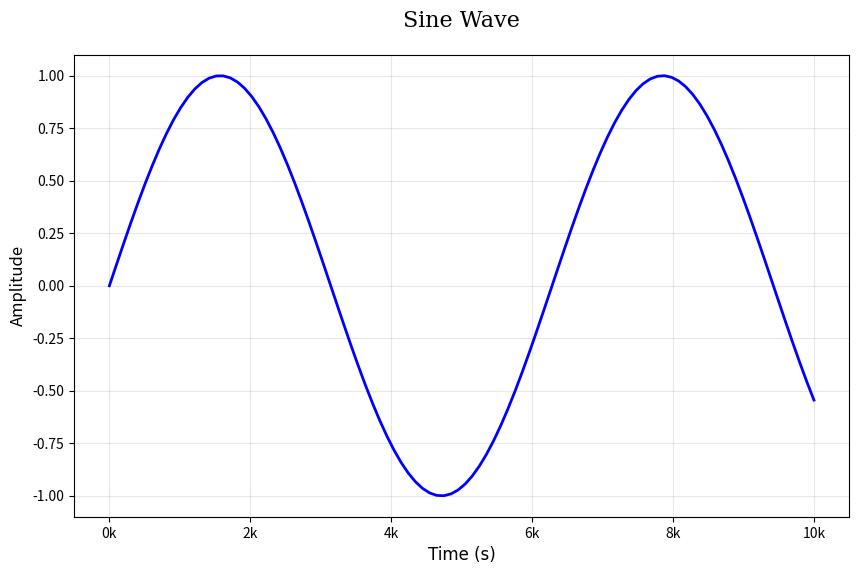
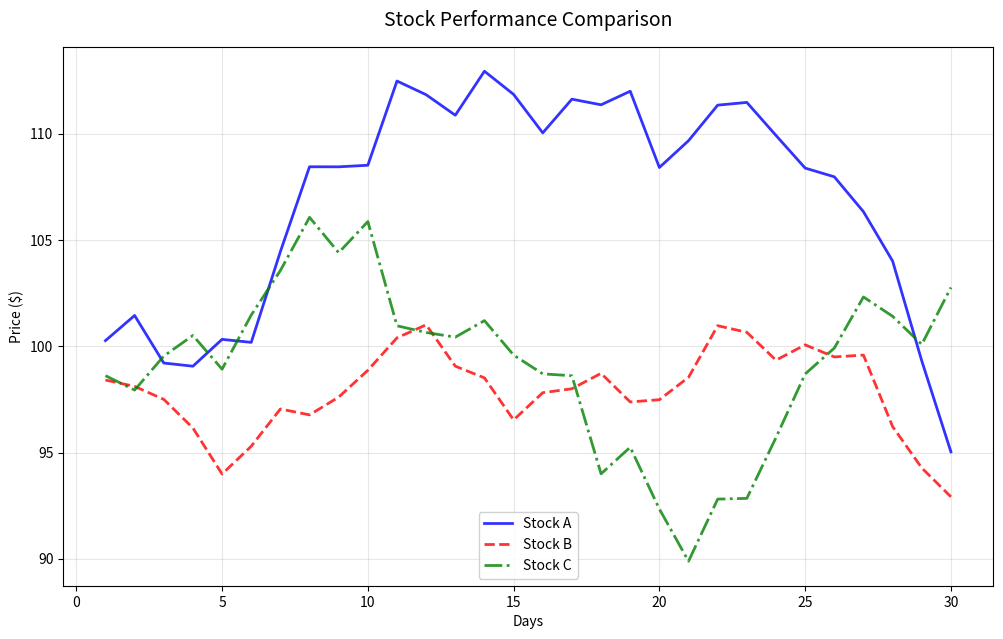
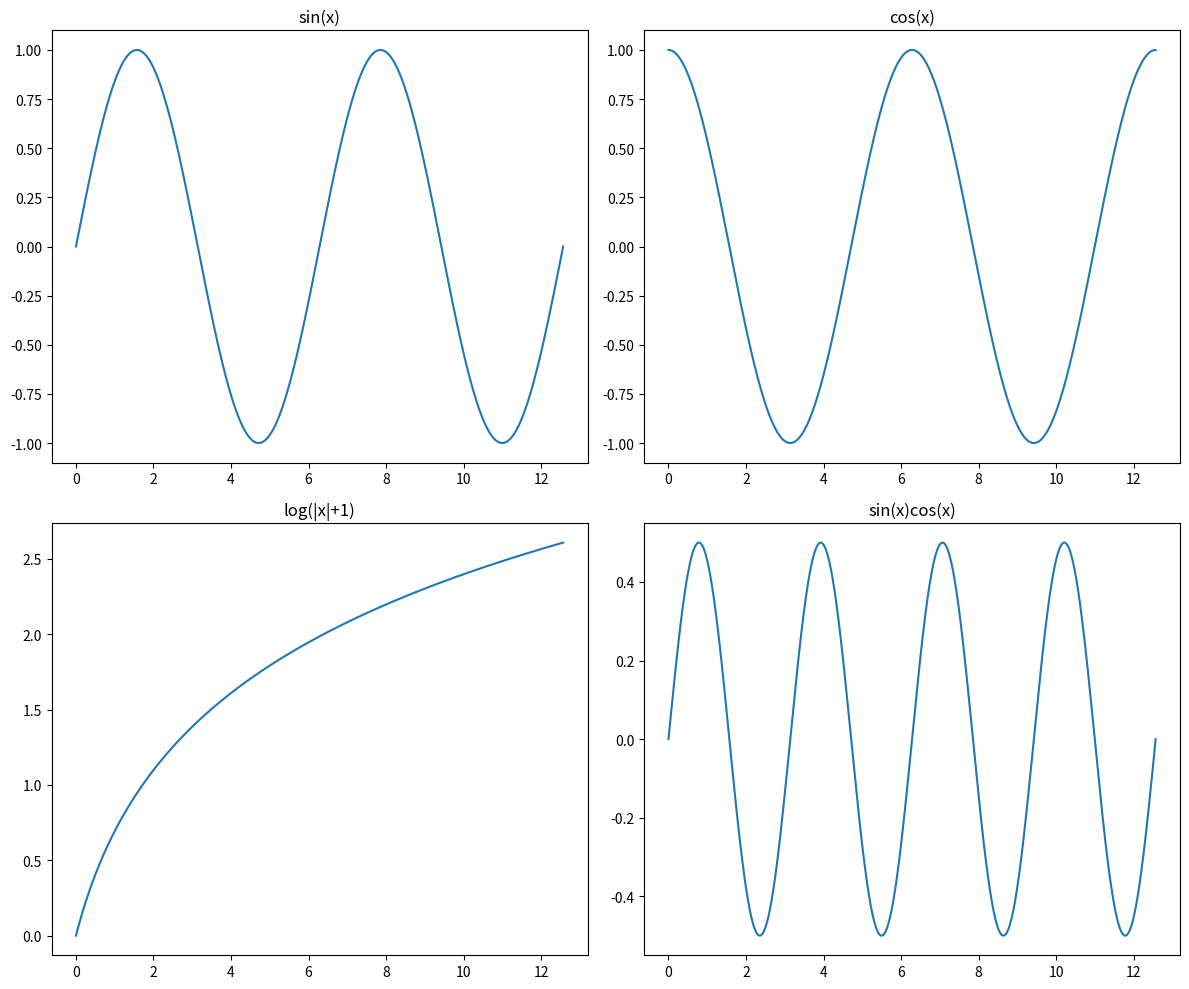

These figures' Python source, in order: (Note: this script raises an exception after producing the figures.)
import numpy as np
import matplotlib.pyplot as plt
%matplotlib inline

x = np.linspace(0, 10, 100)
y = np.sin(x)

plt.figure(figsize=(10,6))
plt.plot(x, y, 'b-', linewidth=2)

# Labels + custom font
plt.title('Sine Wave', fontsize=16, fontname='serif', pad=20)
plt.xlabel('Time (s)', fontsize=12, fontname='Arial')
plt.ylabel('Amplitude', fontsize=12)

# Custom ticks (k USD style)
ticks = [0, 2, 4, 6, 8, 10]
labels = ['0k', '2k', '4k', '6k', '8k', '10k']
plt.xticks(ticks, labels)

plt.grid(True, alpha=0.3)
plt.show()

# Stock overlays A/B/C
days = np.arange(1, 31)
stock_a = 100 + np.cumsum(np.random.randn(30) * 2)
stock_b = 100 + np.cumsum(np.random.randn(30) * 1.5)
stock_c = 100 + np.cumsum(np.random.randn(30) * 2.5)

plt.figure(figsize=(12,7))
plt.plot(days, stock_a, 'b-', label='Stock A', linewidth=2, alpha=0.8)
plt.plot(days, stock_b, 'r--', label='Stock B', linewidth=2, alpha=0.8)
plt.plot(days, stock_c, 'g-.', label='Stock C', linewidth=2, alpha=0.8)

plt.title('Stock Performance Comparison', fontsize=14, pad=15)
plt.xlabel('Days')
plt.ylabel('Price ($)')
plt.legend(loc='lower center', framealpha=0.9)
plt.grid(True, alpha=0.3)
plt.show()

# 2x2 grid
fig, axs = plt.subplots(2, 2, figsize=(12,10))
x = np.linspace(0, 4*np.pi, 1000)

# Top left [0,0]
axs[0, 0].plot(x, np.sin(x))
axs[0, 0].set_title('sin(x)')

# Top right [0,1]
axs[0, 1].plot(x, np.cos(x))
axs[0, 1].set_title('cos(x)')

# Bottom left [1,0]
axs[1, 0].plot(x, np.log(np.abs(x)+1))
axs[1, 0].set_title('log(|x|+1)')

# Bottom right [1,1]
axs[1, 1].plot(x, np.sin(x)*np.cos(x))
axs[1, 1].set_title('sin(x)cos(x)')

plt.tight_layout()
plt.show()

from ipywidgets import interact

@interact(n_lines=(1,5), style=['-', '--', '-.', ':'])
def multi_stock(n_lines, style='-'):
    days = np.arange(1, 31)
    plt.figure(figsize=(12,7))
    colors = plt.cm.Set1(np.linspace(0,1,n_lines))
    
    for i in range(n_lines):
        data = 100 + np.cumsum(np.random.randn(30)*2)
        plt.plot(days, data, color=colors[i], ls=style, label=f'Stock {chr(65+i)}',
                linewidth=2, alpha=0.8)
    
    plt.title(f'Multi-Stock Overlay ({n_lines} lines)')
    plt.xlabel('Days')
    plt.ylabel('Price ($)')
    plt.legend(loc='best')
    plt.grid(True, alpha=0.3)
    plt.show()

fig = plt.figure(figsize=(16,12))

# 4 pro plots
gs = fig.add_gridspec(2, 2, hspace=0.3, wspace=0.3)

# Annotated sin
ax1 = fig.add_subplot(gs[0,0])
ax1.plot(np.linspace(0,10,100), np.sin(np.linspace(0,10,100)))
ax1.set_title('Annotated Sine', fontname='serif', fontsize=14)
ax1.set_xticks([0,5,10], ['Start', 'Mid', 'End'])

# Multi-line stocks
ax2 = fig.add_subplot(gs[0,1])
days = np.arange(30)
for i, label in enumerate(['A','B','C']):
    data = 100 + np.cumsum(np.random.randn(30)*1.5)
    ax2.plot(days, data, label=label)
ax2.legend(loc='lower center')
ax2.set_title('Stocks Dashboard')

plt.show()
